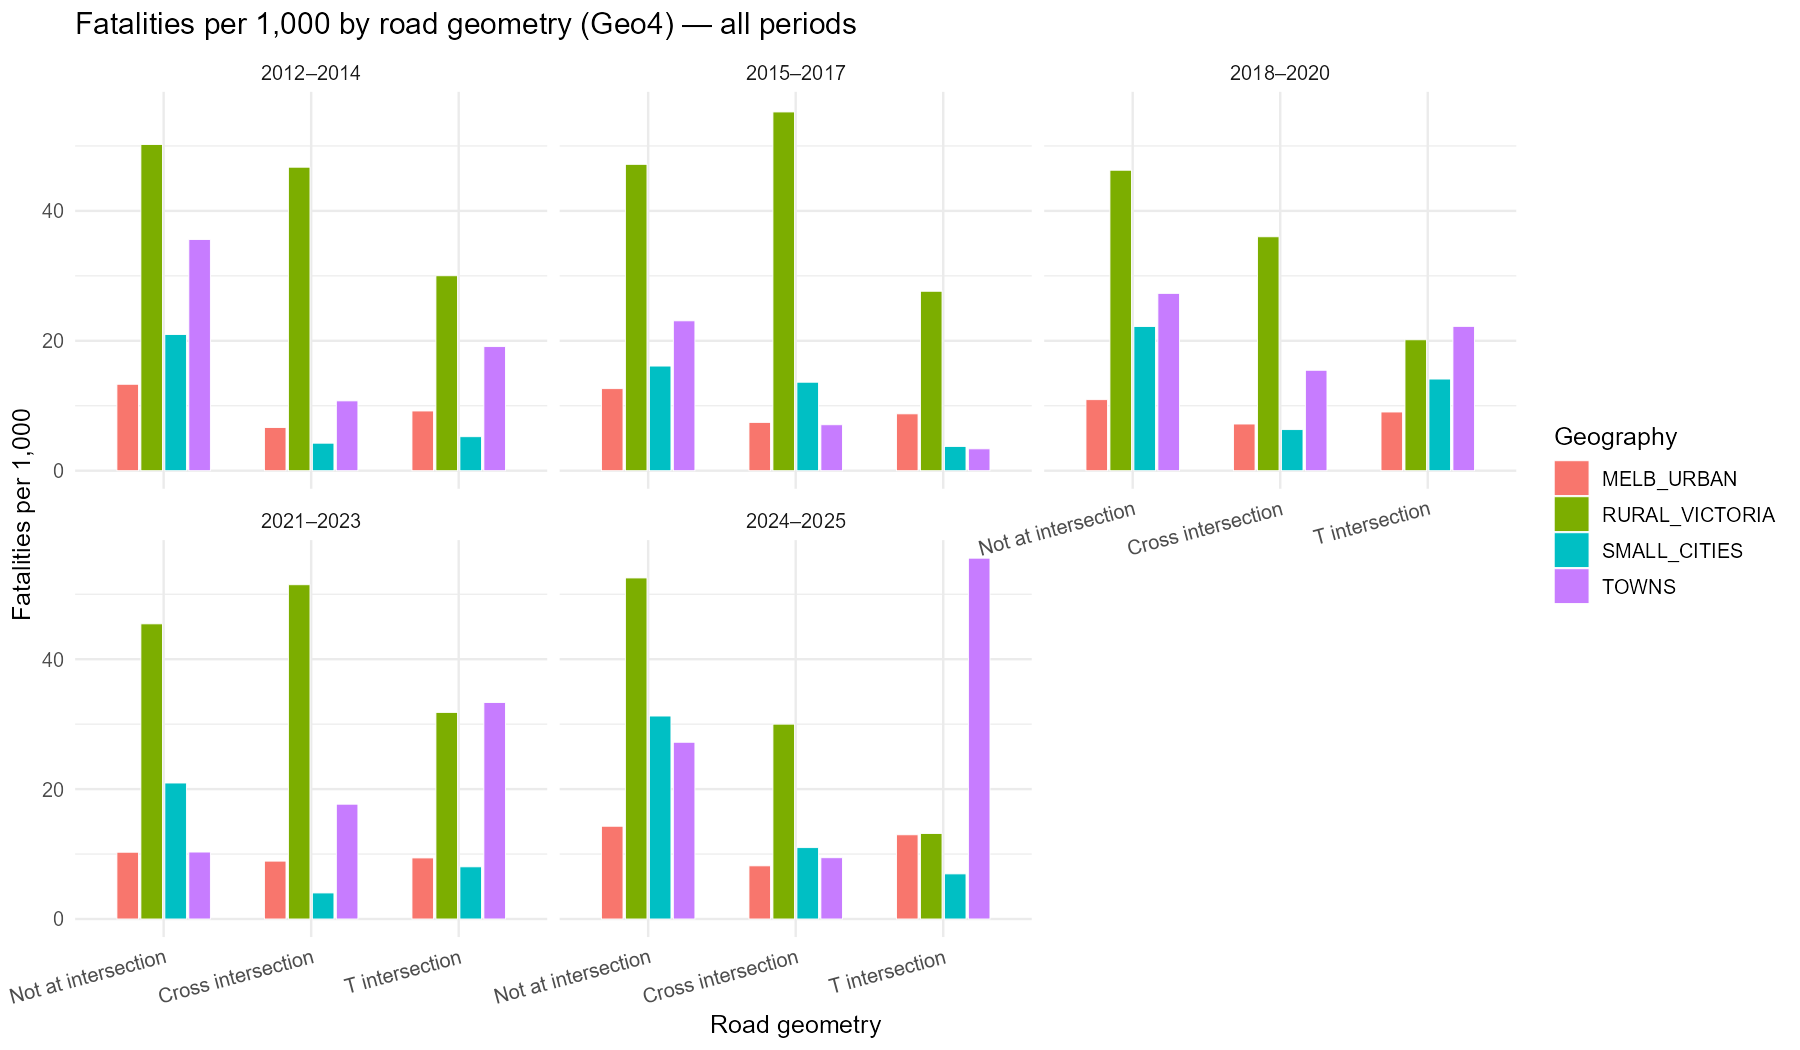

Values plotted in this chart, from the file beside it:
period, geo4, geom_group, crashes, fatalities, fatal_per_1000
2012–2014, MELB_URBAN, Not at intersection, 10970, 146, 13.31
2012–2014, MELB_URBAN, Cross intersection, 7225, 48, 6.644
2012–2014, MELB_URBAN, T intersection, 8373, 77, 9.196
2012–2014, MELB_URBAN, Other/Unknown, 835, 7, 8.383
2012–2014, RURAL_VICTORIA, Not at intersection, 6651, 334, 50.22
2012–2014, RURAL_VICTORIA, Cross intersection, 856, 40, 46.73
2012–2014, RURAL_VICTORIA, T intersection, 1266, 38, 30.02
2012–2014, RURAL_VICTORIA, Other/Unknown, 143, 3, 20.98
2012–2014, SMALL_CITIES, Not at intersection, 811, 17, 20.96
2012–2014, SMALL_CITIES, Cross intersection, 708, 3, 4.237
2012–2014, SMALL_CITIES, T intersection, 573, 3, 5.236
2012–2014, SMALL_CITIES, Other/Unknown, 35, 0, 0
2012–2014, TOWNS, Not at intersection, 590, 21, 35.59
2012–2014, TOWNS, Cross intersection, 372, 4, 10.75
2012–2014, TOWNS, T intersection, 314, 6, 19.11
2012–2014, TOWNS, Other/Unknown, 24, 0, 0
2015–2017, MELB_URBAN, Not at intersection, 12900, 163, 12.64
2015–2017, MELB_URBAN, Cross intersection, 6856, 51, 7.439
2015–2017, MELB_URBAN, T intersection, 7539, 66, 8.754
2015–2017, MELB_URBAN, Other/Unknown, 939, 6, 6.39
2015–2017, RURAL_VICTORIA, Not at intersection, 7611, 359, 47.17
2015–2017, RURAL_VICTORIA, Cross intersection, 869, 48, 55.24
2015–2017, RURAL_VICTORIA, T intersection, 1303, 36, 27.63
2015–2017, RURAL_VICTORIA, Other/Unknown, 173, 4, 23.12
2015–2017, SMALL_CITIES, Not at intersection, 993, 16, 16.11
2015–2017, SMALL_CITIES, Cross intersection, 734, 10, 13.62
2015–2017, SMALL_CITIES, T intersection, 535, 2, 3.738
2015–2017, SMALL_CITIES, Other/Unknown, 75, 1, 13.33
2015–2017, TOWNS, Not at intersection, 650, 15, 23.08
2015–2017, TOWNS, Cross intersection, 424, 3, 7.075
2015–2017, TOWNS, T intersection, 297, 1, 3.367
2015–2017, TOWNS, Other/Unknown, 26, 2, 76.92
2018–2020, MELB_URBAN, Not at intersection, 11609, 127, 10.94
2018–2020, MELB_URBAN, Cross intersection, 6260, 45, 7.188
2018–2020, MELB_URBAN, T intersection, 6195, 56, 9.04
2018–2020, MELB_URBAN, Other/Unknown, 669, 5, 7.474
2018–2020, RURAL_VICTORIA, Not at intersection, 6463, 299, 46.26
2018–2020, RURAL_VICTORIA, Cross intersection, 944, 34, 36.02
2018–2020, RURAL_VICTORIA, T intersection, 1141, 23, 20.16
2018–2020, RURAL_VICTORIA, Other/Unknown, 155, 4, 25.81
2018–2020, SMALL_CITIES, Not at intersection, 901, 20, 22.2
2018–2020, SMALL_CITIES, Cross intersection, 632, 4, 6.329
2018–2020, SMALL_CITIES, T intersection, 496, 7, 14.11
2018–2020, SMALL_CITIES, Other/Unknown, 52, 0, 0
2018–2020, TOWNS, Not at intersection, 586, 16, 27.3
2018–2020, TOWNS, Cross intersection, 388, 6, 15.46
2018–2020, TOWNS, T intersection, 225, 5, 22.22
2018–2020, TOWNS, Other/Unknown, 27, 0, 0
2021–2023, MELB_URBAN, Not at intersection, 13424, 138, 10.28
2021–2023, MELB_URBAN, Cross intersection, 6621, 59, 8.911
2021–2023, MELB_URBAN, T intersection, 6594, 62, 9.402
2021–2023, MELB_URBAN, Other/Unknown, 737, 5, 6.784
2021–2023, RURAL_VICTORIA, Not at intersection, 7130, 324, 45.44
2021–2023, RURAL_VICTORIA, Cross intersection, 1127, 58, 51.46
2021–2023, RURAL_VICTORIA, T intersection, 1289, 41, 31.81
2021–2023, RURAL_VICTORIA, Other/Unknown, 230, 5, 21.74
2021–2023, SMALL_CITIES, Not at intersection, 1003, 21, 20.94
2021–2023, SMALL_CITIES, Cross intersection, 748, 3, 4.011
2021–2023, SMALL_CITIES, T intersection, 498, 4, 8.032
2021–2023, SMALL_CITIES, Other/Unknown, 51, 0, 0
... 20 more rows
